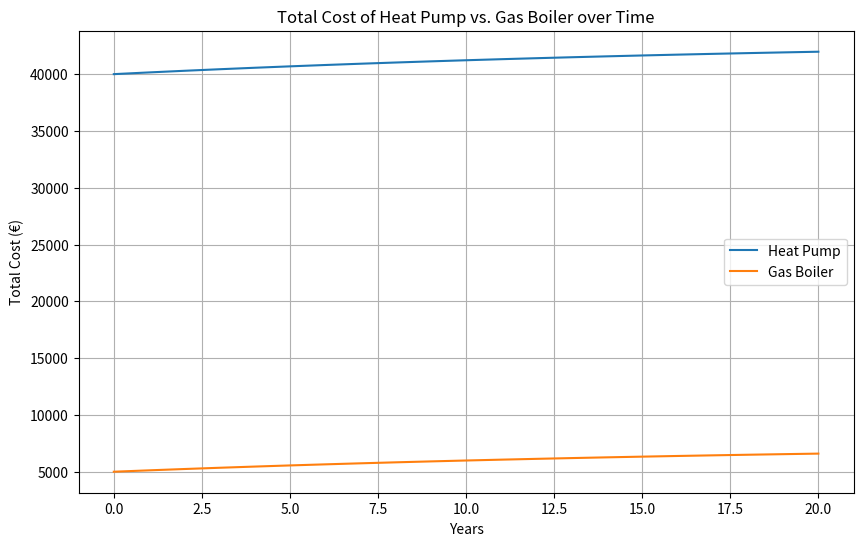

Write Python code to recreate this figure.
import matplotlib.pyplot as plt
import numpy as np

# Constants
years = np.arange(21) # 0 to 20 years
upfront_hp = 40000 # in euros
upfront_gb = 5000 # in euros
cost_per_kwh_electricity = 0.095 # in euros
cost_per_kwh_gas = 0.0243 # in euros
cop_hp = 3
cop_gb = 0.95
interest = 0.05 # 5%

# Heating demand (assumed to be x kWh/year)
heating_demand = 5000

# Energy cost per year (heating demand / COP * cost per kWh)
energy_cost_per_year_hp = heating_demand / cop_hp * cost_per_kwh_electricity
energy_cost_per_year_gb = heating_demand / cop_gb * cost_per_kwh_gas

# Total cost over time (upfront + cumulative energy cost)
total_cost_hp = np.zeros(21)
total_cost_gb = np.zeros(21)

total_cost_hp[0] = upfront_hp
total_cost_gb[0] = upfront_gb

for i in range(1, 21):
    total_cost_hp[i] = total_cost_hp[i-1] + energy_cost_per_year_hp / ((1 + interest) ** i)
    total_cost_gb[i] = total_cost_gb[i-1] + energy_cost_per_year_gb / ((1 + interest) ** i)

# Plot
plt.figure(figsize=(10,6))
plt.plot(years, total_cost_hp, label='Heat Pump')
plt.plot(years, total_cost_gb, label='Gas Boiler')
plt.xlabel('Years')
plt.ylabel('Total Cost (€)')
plt.title('Total Cost of Heat Pump vs. Gas Boiler over Time')
plt.legend()
plt.grid(True)
plt.show()
